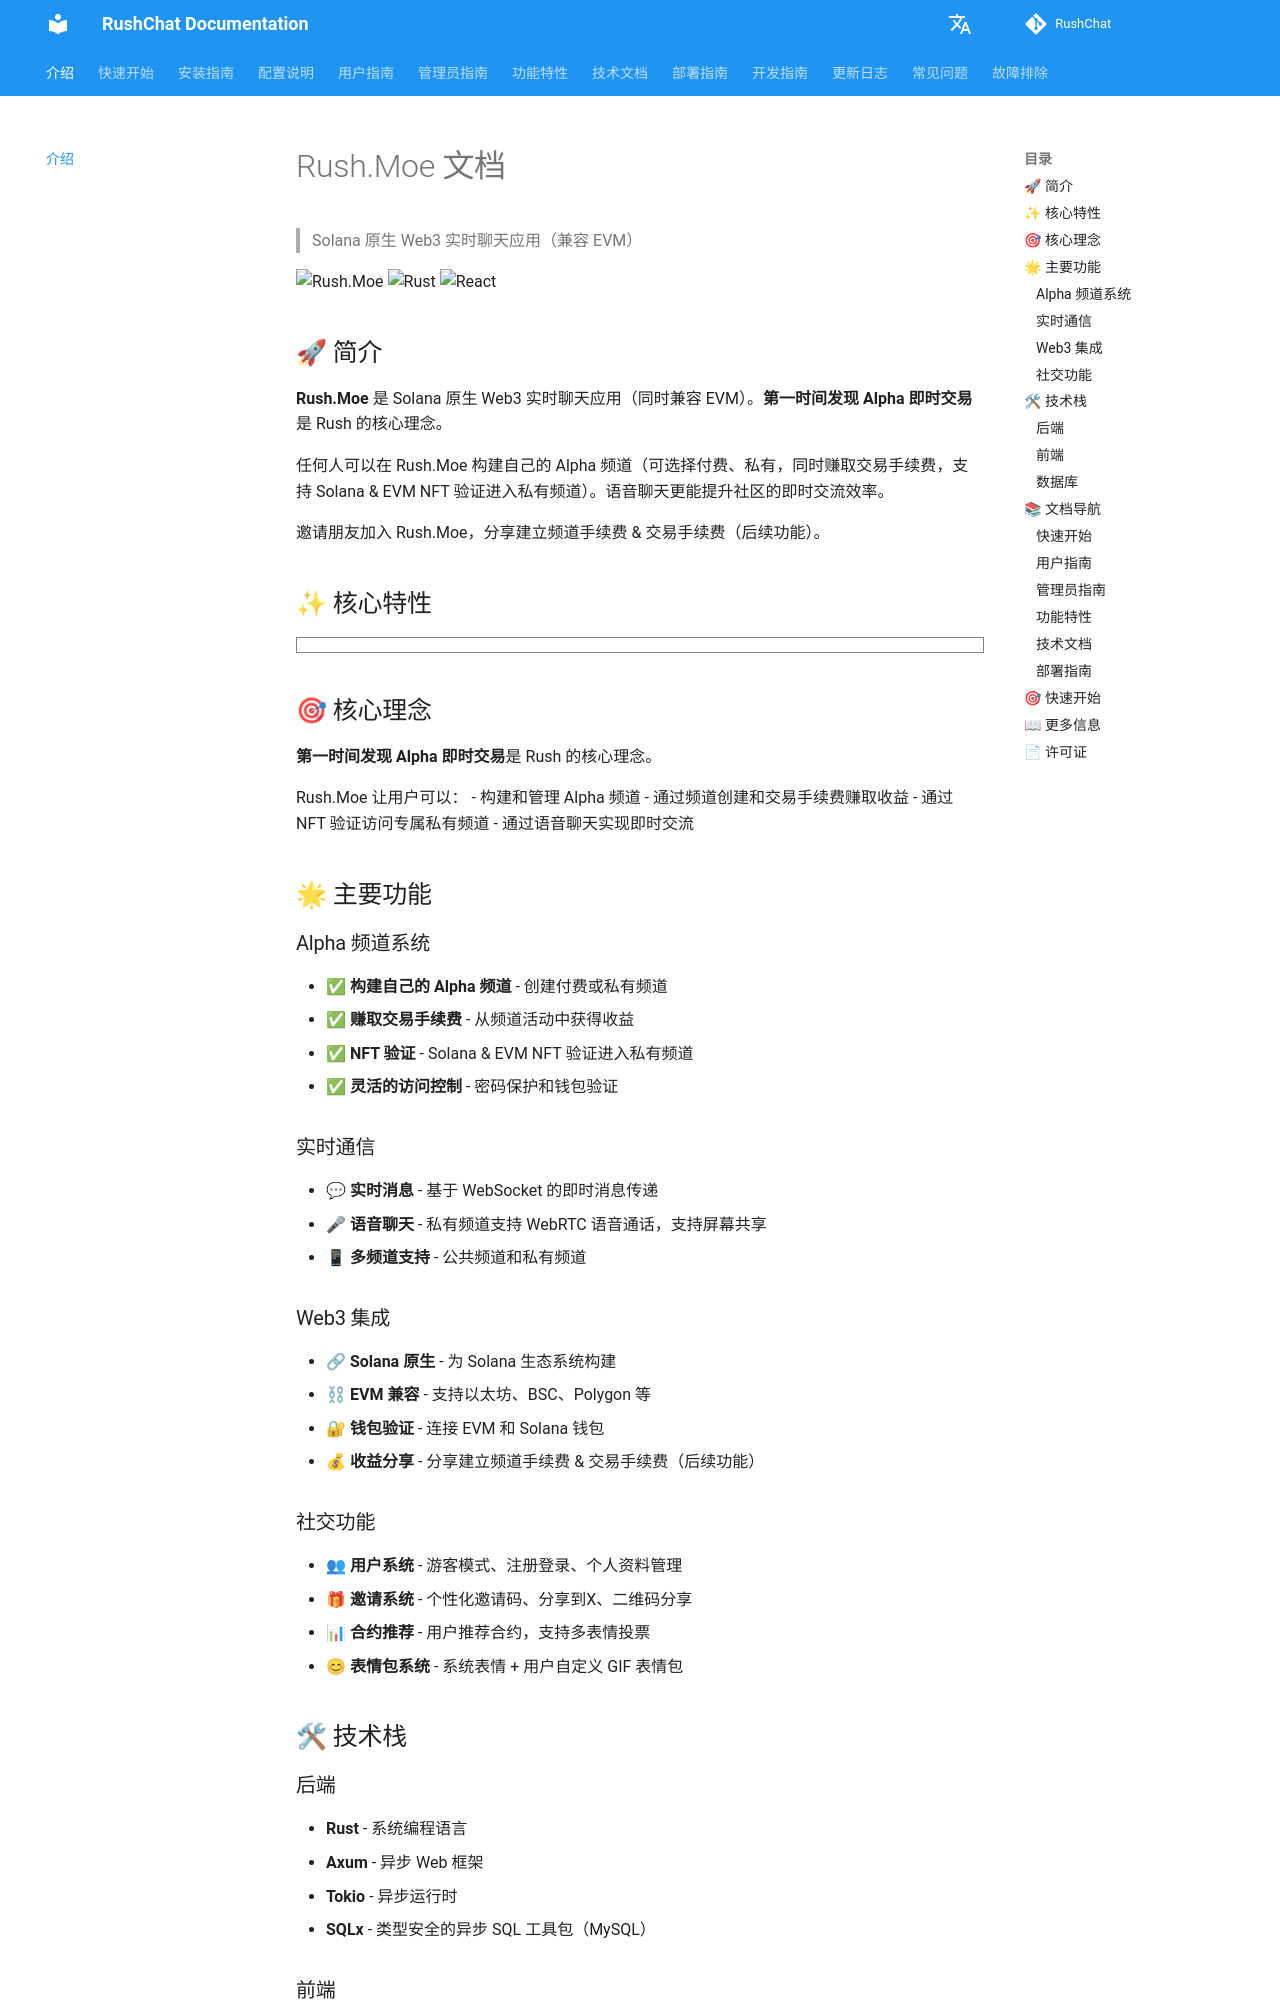

repository: loserxdev/rushchat · page: zh/index.html · generator: mkdocs

# Rush.Moe 文档

> Solana 原生 Web3 实时聊天应用（兼容 EVM）

![Rush.Moe](https://img.shields.io/badge/Rush.Moe-v2.0.0-blue)
![Rust](https://img.shields.io/badge/Rust-1.70+-orange)
![React](https://img.shields.io/badge/React-18-blue)

## 🚀 简介

**Rush.Moe** 是 Solana 原生 Web3 实时聊天应用（同时兼容 EVM）。**第一时间发现 Alpha 即时交易**是 Rush 的核心理念。

任何人可以在 Rush.Moe 构建自己的 Alpha 频道（可选择付费、私有，同时赚取交易手续费，支持 Solana & EVM NFT 验证进入私有频道）。语音聊天更能提升社区的即时交流效率。

邀请朋友加入 Rush.Moe，分享建立频道手续费 & 交易手续费（后续功能）。

## ✨ 核心特性

```markmap
# Rush.Moe 核心特性
## 通信功能
- 实时消息
  - WebSocket
  - 文本消息
  - 图片分享
- 语音聊天
  - WebRTC
  - 屏幕共享
  - 多人支持
  - 提升社区效率
## Alpha 频道系统
- 构建自己的 Alpha 频道
  - 付费频道
  - 私有频道
  - 赚取交易手续费
- 频道访问控制
  - Solana NFT 验证
  - EVM NFT 验证
  - 密码保护
## 用户管理
- 游客模式
- 注册登录
- 个人资料
  - 头像
  - 钱包地址
  - 邮箱
## 权限系统
- 三级管理员
  - A级（超级管理员）
  - B级（Rush高管）
  - C级（普通管理员）
## 积分荣誉
- 积分系统
  - 频道创建
  - 邀请奖励
- 荣誉等级（0-10级）
## 社交功能
- 邀请系统
  - 分享建立频道手续费
  - 分享交易手续费（后续功能）
- 合约推荐
- 表情包系统
  - 系统表情
  - 自定义GIF表情
## 区块链集成
- Solana 原生支持
- EVM 兼容
- 钱包验证
  - EVM钱包
  - Solana钱包
- 红包系统
  - EVM链
  - Solana链
- X402协议
```

## 🎯 核心理念

**第一时间发现 Alpha 即时交易**是 Rush 的核心理念。

Rush.Moe 让用户可以：
- 构建和管理 Alpha 频道
- 通过频道创建和交易手续费赚取收益
- 通过 NFT 验证访问专属私有频道
- 通过语音聊天实现即时交流

## 🌟 主要功能

### Alpha 频道系统

- ✅ **构建自己的 Alpha 频道** - 创建付费或私有频道
- ✅ **赚取交易手续费** - 从频道活动中获得收益
- ✅ **NFT 验证** - Solana & EVM NFT 验证进入私有频道
- ✅ **灵活的访问控制** - 密码保护和钱包验证

### 实时通信

- 💬 **实时消息** - 基于 WebSocket 的即时消息传递
- 🎤 **语音聊天** - 私有频道支持 WebRTC 语音通话，支持屏幕共享
- 📱 **多频道支持** - 公共频道和私有频道

### Web3 集成

- 🔗 **Solana 原生** - 为 Solana 生态系统构建
- ⛓ **EVM 兼容** - 支持以太坊、BSC、Polygon 等
- 🔐 **钱包验证** - 连接 EVM 和 Solana 钱包
- 💰 **收益分享** - 分享建立频道手续费 & 交易手续费（后续功能）
